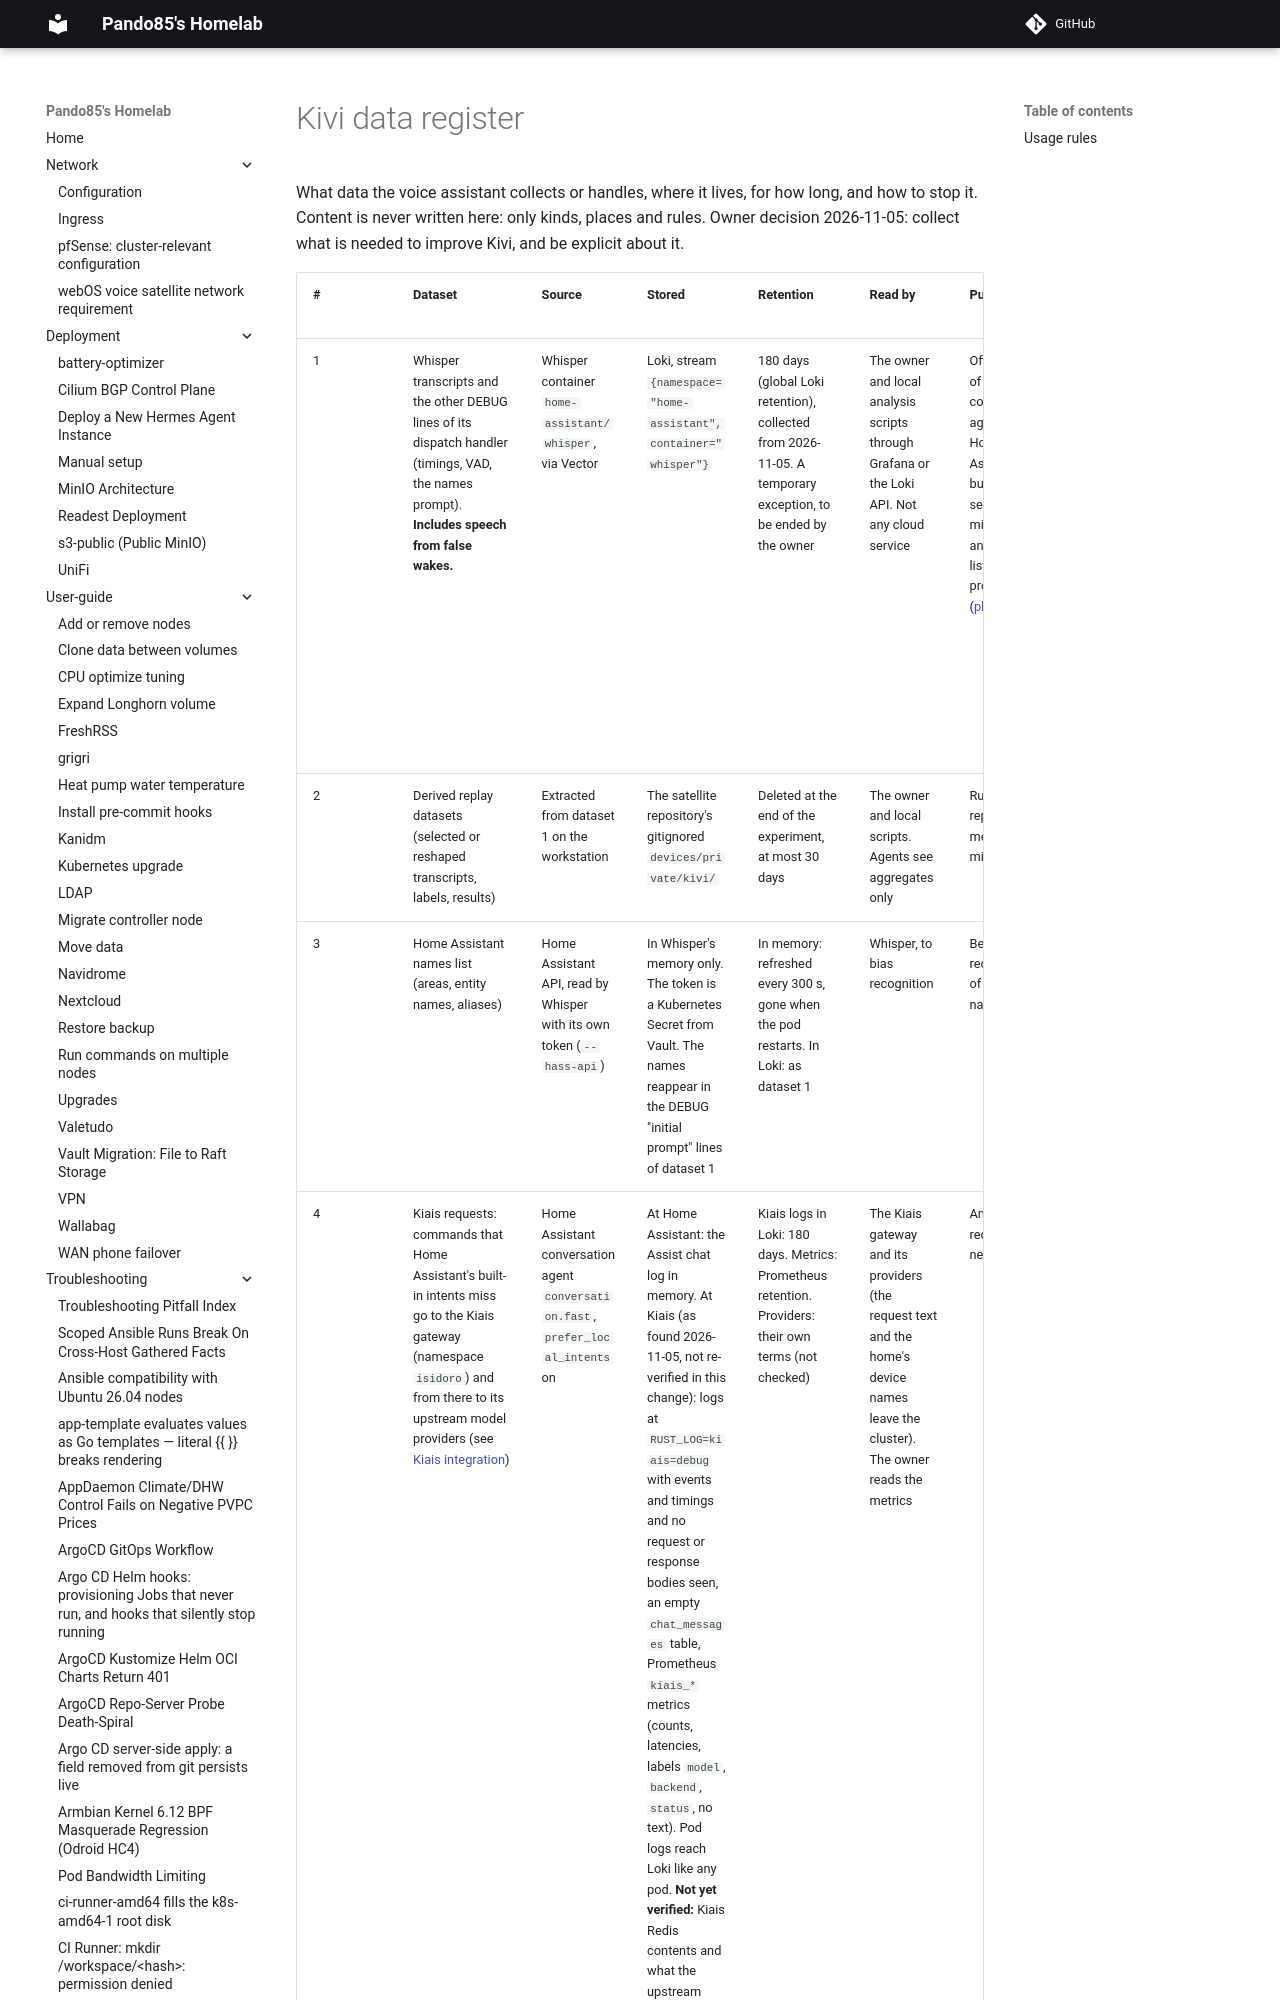

repository: pando85/homelab · page: voice-assistant/data-register/index.html · generator: mkdocs

# Kivi data register

What data the voice assistant collects or handles, where it lives, for how long, and how to stop
it. Content is never written here: only kinds, places and rules. Owner decision 2026-11-05: collect
what is needed to improve Kivi, and be explicit about it.
